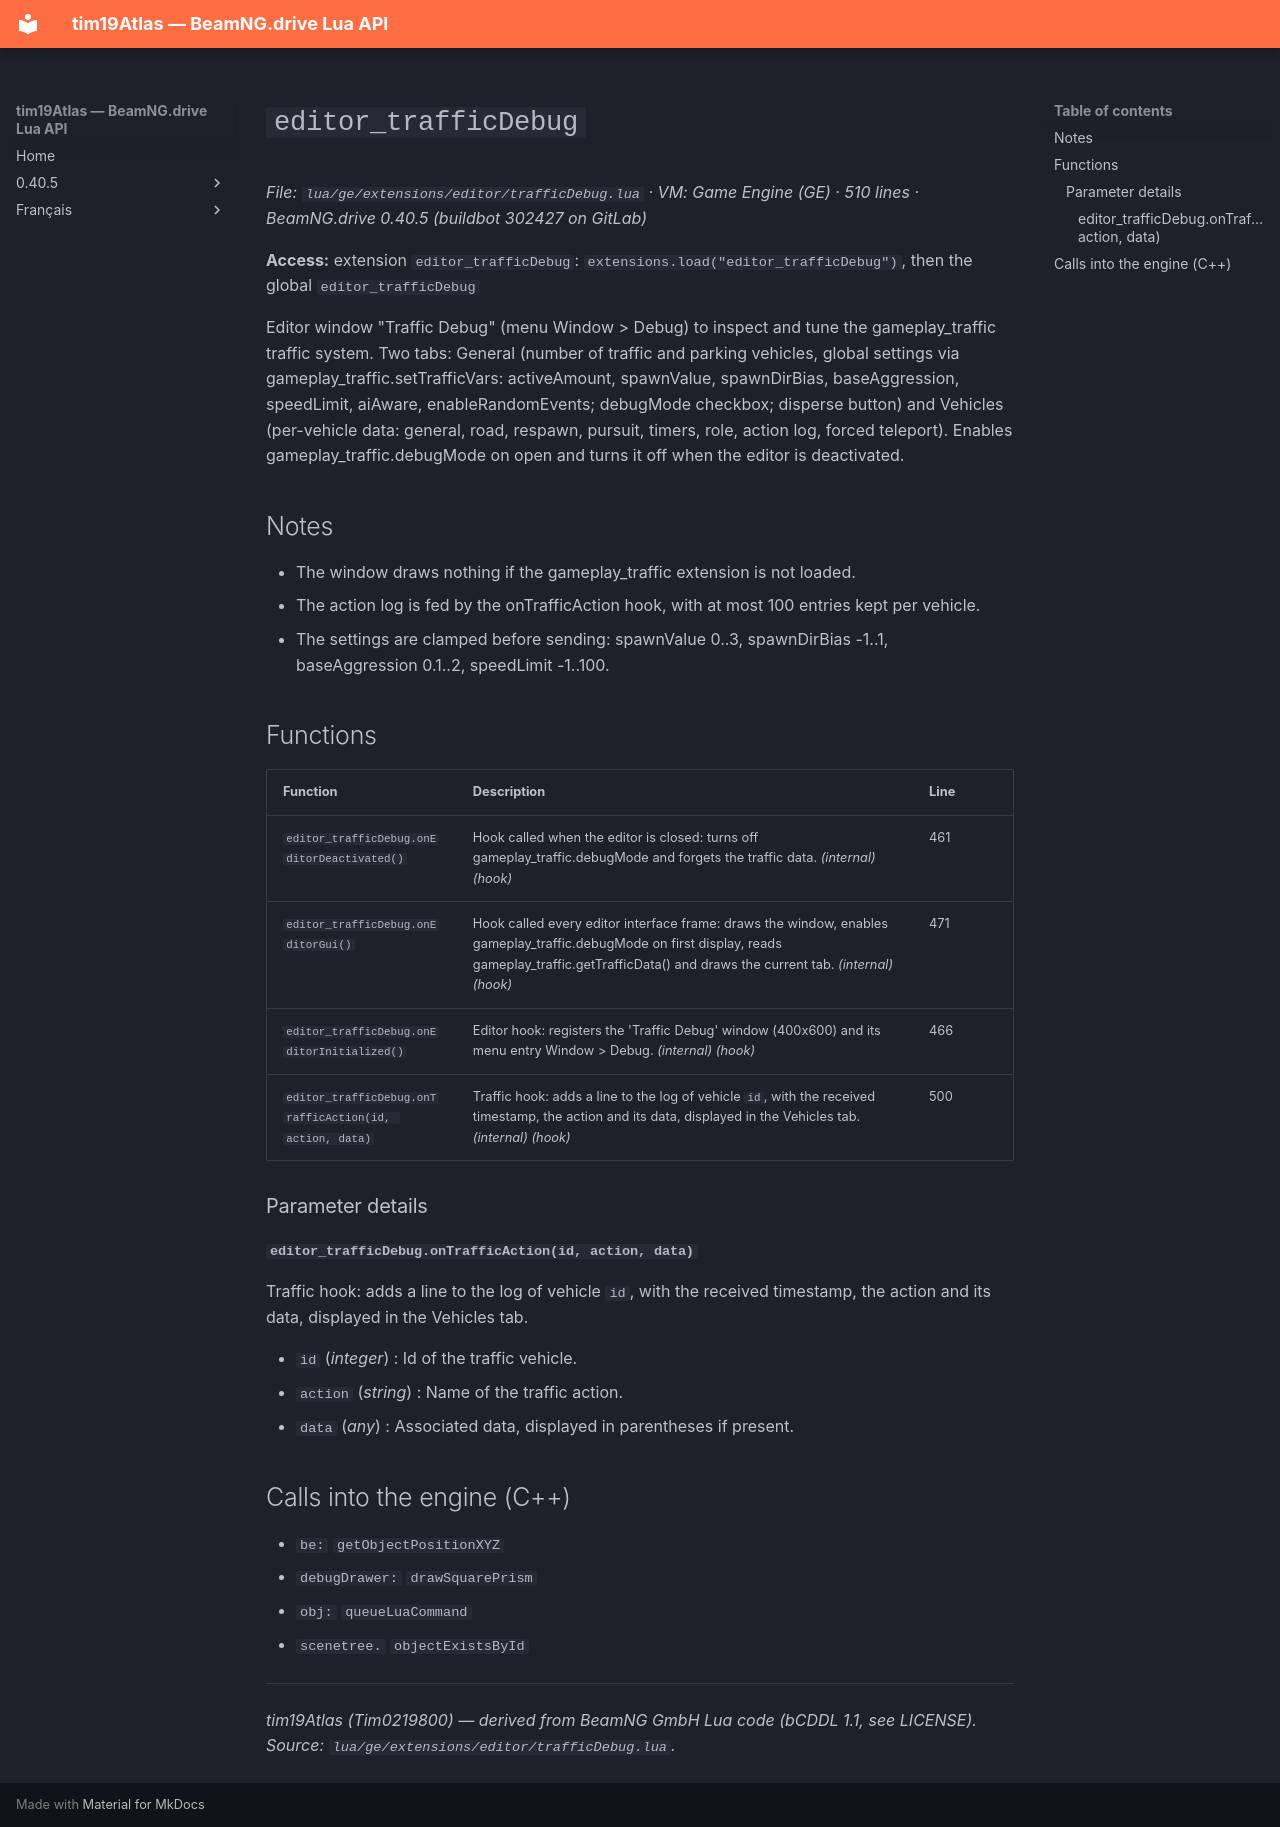

repository: Tim0219800/beamng-lua-atlas · page: 0.40.5/ge/extensions/editor/trafficDebug.html · generator: mkdocs

# `editor_trafficDebug`

*File: `lua/ge/extensions/editor/trafficDebug.lua` · VM: Game Engine (GE) · 510 lines · BeamNG.drive 0.40.5 (buildbot 302427 on GitLab)*

**Access:** extension `editor_trafficDebug`: `extensions.load("editor_trafficDebug")`, then the global `editor_trafficDebug`

Editor window "Traffic Debug" (menu Window > Debug) to inspect and tune the gameplay_traffic traffic system. Two tabs: General (number of traffic and parking vehicles, global settings via gameplay_traffic.setTrafficVars: activeAmount, spawnValue, spawnDirBias, baseAggression, speedLimit, aiAware, enableRandomEvents; debugMode checkbox; disperse button) and Vehicles (per-vehicle data: general, road, respawn, pursuit, timers, role, action log, forced teleport). Enables gameplay_traffic.debugMode on open and turns it off when the editor is deactivated.

## Notes

- The window draws nothing if the gameplay_traffic extension is not loaded.
- The action log is fed by the onTrafficAction hook, with at most 100 entries kept per vehicle.
- The settings are clamped before sending: spawnValue 0..3, spawnDirBias -1..1, baseAggression 0.1..2, speedLimit -1..100.

## Functions

| Function | Description | Line |
|---|---|---|
| `editor_trafficDebug.onEditorDeactivated()` | Hook called when the editor is closed: turns off gameplay_traffic.debugMode and forgets the traffic data. *(internal)* *(hook)* | 461 |
| `editor_trafficDebug.onEditorGui()` | Hook called every editor interface frame: draws the window, enables gameplay_traffic.debugMode on first display, reads gameplay_traffic.getTrafficData() and draws the current tab. *(internal)* *(hook)* | 471 |
| `editor_trafficDebug.onEditorInitialized()` | Editor hook: registers the 'Traffic Debug' window (400x600) and its menu entry Window > Debug. *(internal)* *(hook)* | 466 |
| `editor_trafficDebug.onTrafficAction(id, action, data)` | Traffic hook: adds a line to the log of vehicle `id`, with the received timestamp, the action and its data, displayed in the Vehicles tab. *(internal)* *(hook)* | 500 |

### Parameter details

#### `editor_trafficDebug.onTrafficAction(id, action, data)`

Traffic hook: adds a line to the log of vehicle `id`, with the received timestamp, the action and its data, displayed in the Vehicles tab.

- `id` (*integer*) : Id of the traffic vehicle.
- `action` (*string*) : Name of the traffic action.
- `data` (*any*) : Associated data, displayed in parentheses if present.

## Calls into the engine (C++)

- `be:` `getObjectPositionXYZ`
- `debugDrawer:` `drawSquarePrism`
- `obj:` `queueLuaCommand`
- `scenetree.` `objectExistsById`

---
*tim19Atlas (Tim0219800) — derived from BeamNG GmbH Lua code (bCDDL 1.1, see LICENSE). Source: `lua/ge/extensions/editor/trafficDebug.lua`.*
